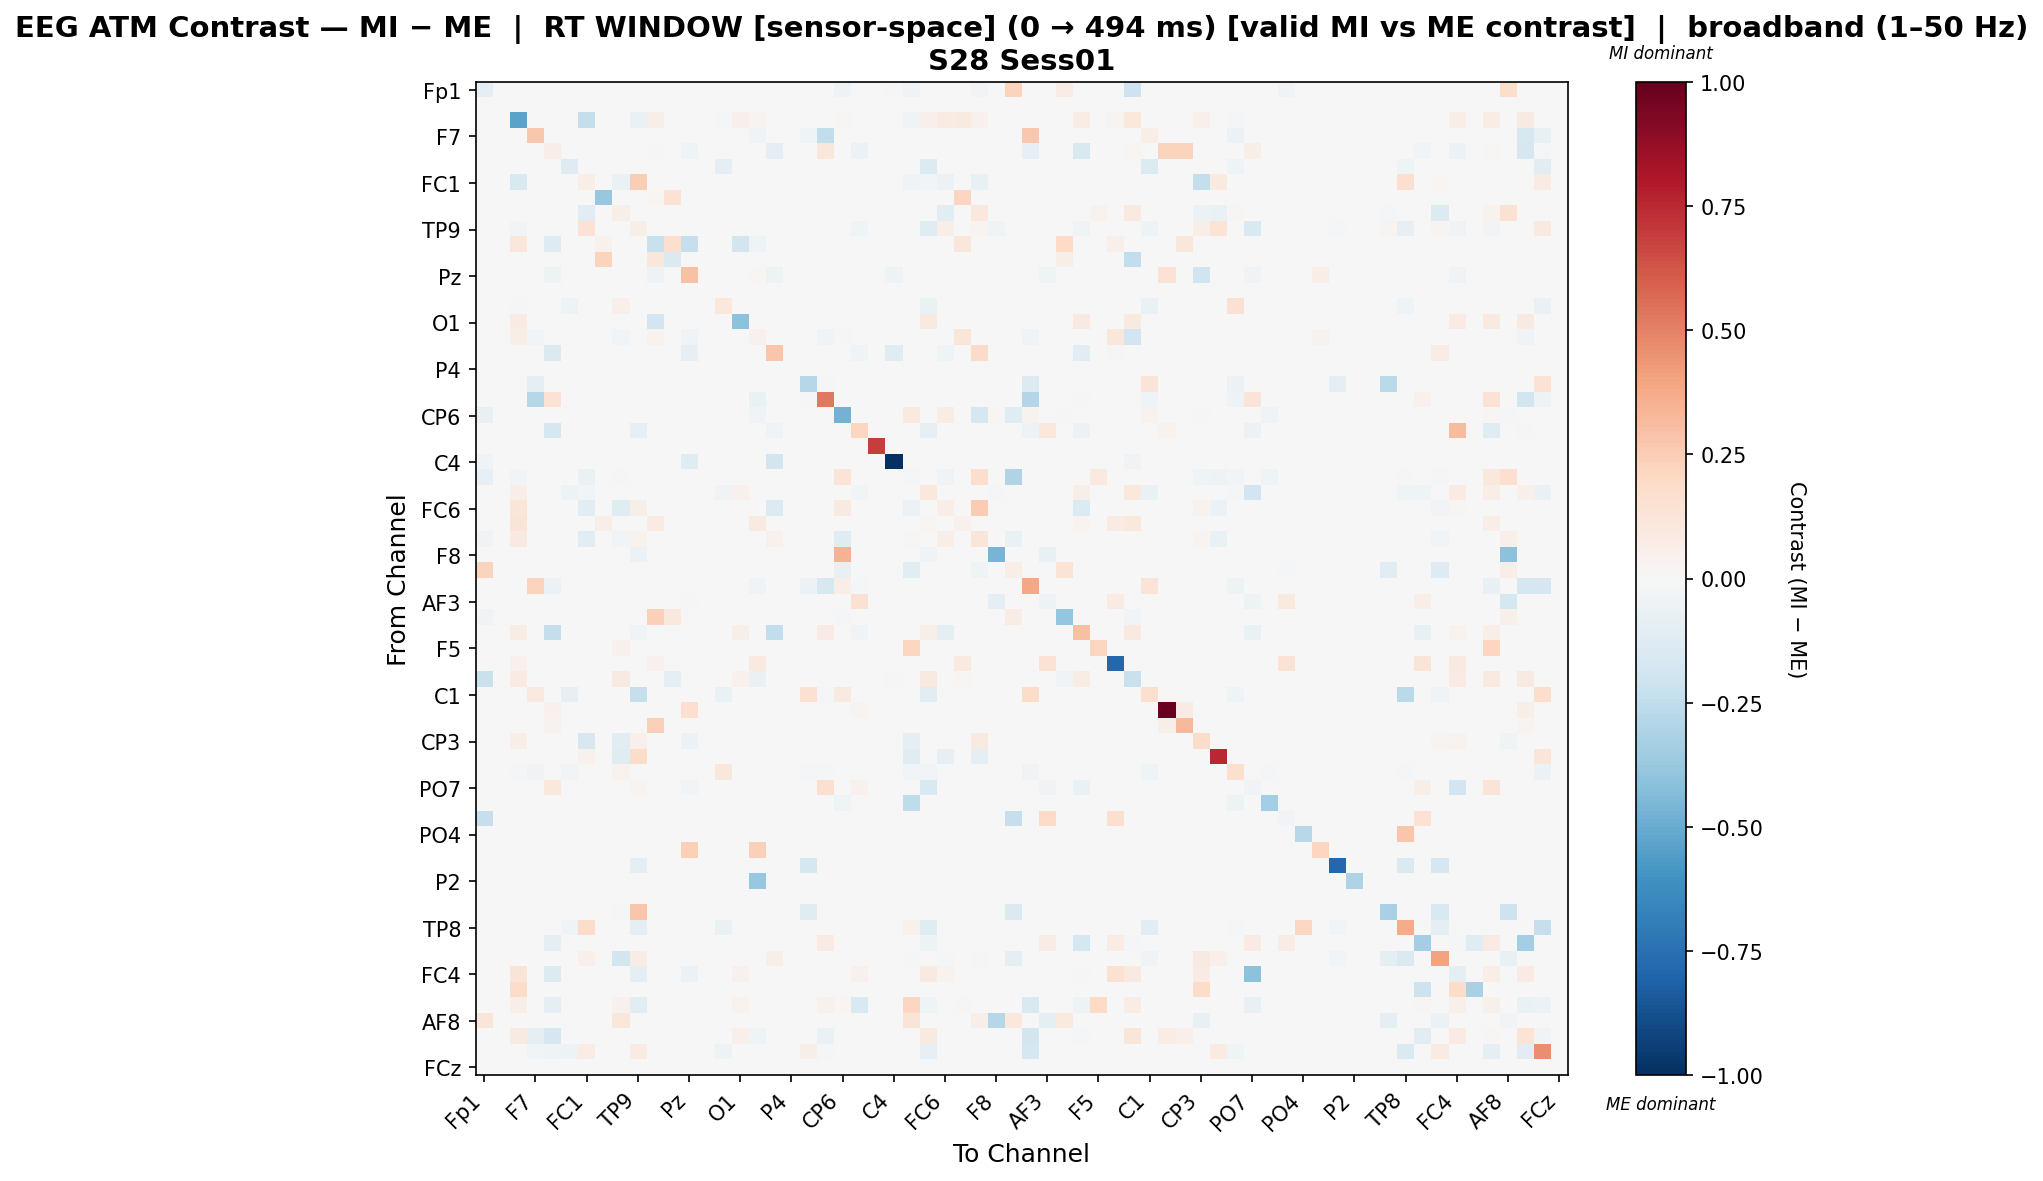

The file beside this chart, header and first rows:
, Fp1, Fz, F3, F7, FT9, FC5, FC1, C3, T7, TP9, CP5, CP1, Pz, P3, P7, O1, Oz, O2, P4, P8, TP10, CP6, CP2
Fp1, -0.09316, 0.0, 0.0, 0.0, 0.0, 0.0, 0.0, 0.0, 0.0, 0.0, 0.0, 0.0, 0.0, 0.0, 0.0, 0.0, 0.0, 0.0, 0.0, 0.0, 0.0, -0.05426, 0.0
Fz, 0.0, 0.0, 0.0, 0.0, 0.0, 0.0, 0.0, 0.0, 0.0, 0.0, 0.0, 0.0, 0.0, 0.0, 0.0, 0.0, 0.0, 0.0, 0.0, 0.0, 0.0, 0.0, 0.0
F3, 0.0, 0.0, -0.5328, 0.0, 0.0, 0.0, -0.2385, 0.0, 0.0, -0.0647, 0.0556, 0.0, 0.0, 0.0, -0.01249, 0.04922, 0.02933, 0.0, 0.0, 0.0, 0.0, 0.01351, 0.0
F7, 0.0, 0.0, 0.0, 0.2687, 0.0, 0.0, 0.0, 0.0, 0.0, 0.0, 0.0, 0.0, 0.0, 0.0, 0.0, 0.0, -0.0326, 0.0, 0.0, -0.04434, -0.249, 0.007703, 0.0
FT9, 0.0, 0.0, 0.0, 0.0, 0.06434, 0.0, 0.0, 0.0, 0.0, 0.0, -0.02279, 0.0, -0.03988, 0.0, 0.0, 0.0, -0.001628, -0.09139, 0.0, 0.0, 0.1138, 0.0, -0.06114
FC5, 0.0, 0.0, 0.0, 0.0, 0.0, -0.1321, 0.0, 0.0, 0.0, 0.0, 0.0, 0.0, 0.0, 0.0, -0.08848, 0.0, 0.0, 0.0, 0.0, 0.0, 0.0, 0.0, 0.0
FC1, 0.0, 0.0, -0.1557, 0.0, 0.0, 0.0, 0.06499, -0.004528, -0.0701, 0.2452, 0.0, 0.0, 0.0, 0.0, 0.0, 0.0, 0.0, 0.0, 0.0, 0.0, 0.0, 0.0, 0.0
C3, 0.0, 0.0, 0.0, 0.0, 0.0, 0.0, 0.0, -0.3804, 0.0, 0.003279, 0.0211, 0.1431, 0.0, 0.0, 0.0, 0.0, 0.0, 0.0, 0.0, 0.0, 0.0, 0.0, 0.0
T7, 0.001779, 0.0, 0.0, 0.0, 0.0, 0.0, -0.1167, -0.0007888, 0.05485, 0.0, 0.0, 0.0, 0.0, 0.0, 0.006583, 0.0, 0.005855, 0.0, 0.0, 0.0, 0.0, 0.001317, 0.0
TP9, 0.0, 0.0, -0.03014, 0.0, 0.0, 0.0, 0.1449, 0.0, 0.0, 0.05807, 0.0, 0.0, 0.0, 0.0, 0.0, 0.0, 0.0, 0.0, 0.0, 0.0, 0.0, 0.0, -0.04188
CP5, 0.0, 0.0, 0.1115, 0.0, -0.1297, 0.0, 0.0, 0.04467, 0.0, 0.0, -0.2209, 0.1675, -0.2295, 0.0, 0.0, -0.1827, -0.04534, 0.0, 0.0, 0.0, 0.0, 0.0, 0.0
CP1, 0.0, 0.0, 0.0, 0.0, 0.0, 0.0, 0.0, 0.2201, 0.0, 0.0, 0.1112, -0.1474, 0.0, 0.0, 0.0, 0.0, 0.0, 0.0, 0.0, 0.0, 0.0, 0.0, 0.0
Pz, 0.0, 0.0, -0.001136, 0.0, -0.05341, 0.0, -0.001136, 0.0, 0.0, 0.0, -0.05227, 0.0, 0.2944, 0.0, 0.0, 0.0, 0.01637, -0.05454, 0.0, 0.0, 0.0, 0.0, 0.0
P3, 0.0, 0.0, 0.0, 0.0, 0.0, 0.0, 0.0, 0.0, 0.0, 0.0, 0.0, 0.0, 0.0, 0.0, 0.0, 0.0, 0.0, 0.0, 0.0, 0.0, 0.0, 0.0, 0.0
P7, 0.0, 0.0, -0.01054, 0.0, 0.0, -0.05434, 0.0, 0.0, 0.04726, 0.0, 0.0, 0.0, 0.0, 0.0, 0.108, 0.0, 0.0, 0.0, 0.0, 0.0, 0.0, 0.0, 0.0
O1, 0.0, 0.0, 0.08376, 0.0, 0.0, 0.0, 0.0, 0.0, 0.0, 0.0, -0.1922, 0.0, 0.0, 0.0, 0.0, -0.4095, 0.0, 0.0, 0.0, 0.0, 0.0, 0.0, 0.0
Oz, 0.0, 0.0, 0.05728, -0.02565, 0.0, 0.0, 0.0, 0.0, -0.03049, 0.0, 0.03854, 0.0, -0.03511, 0.0, 0.0, 0.0, 0.04165, 0.0, 0.0, 0.0, -0.03848, -0.01677, 0.0
O2, 0.0, 0.0, 0.0, 0.0, -0.143, 0.0, 0.0, 0.0, 0.0, 0.0, 0.0, 0.0, -0.08347, 0.0, 0.0, 0.0, 0.0, 0.281, 0.0, 0.0, 0.0, 0.0, -0.04173
P4, 0.0, 0.0, 0.0, 0.0, 0.0, 0.0, 0.0, 0.0, 0.0, 0.0, 0.0, 0.0, 0.0, 0.0, 0.0, 0.0, 0.0, 0.0, 0.0, 0.0, 0.0, 0.0, 0.0
P8, 0.0, 0.0, 0.0, -0.08994, 0.0, 0.0, 0.0, 0.0, 0.0, 0.0, 0.0, 0.0, 0.0, 0.0, 0.0, 0.0, 0.0, 0.0, 0.0, -0.2818, -0.01967, 0.0, 0.0
TP10, 0.0, 0.0, 0.0, -0.2863, 0.1413, 0.0, 0.0, 0.0, 0.0, 0.0, 0.0, 0.0, 0.0, 0.0, 0.0, 0.0, -0.06991, 0.0, 0.0, -0.01573, 0.5268, 0.0, 0.0
CP6, -0.07214, 0.0, -0.004516, 0.00217, 0.0, 0.0, 0.0, 0.0, 0.0, 0.0, 0.0, 0.0, 0.0, 0.0, 0.0, 0.0, -0.03149, 0.0, 0.0, 0.0, 0.0, -0.4698, 0.0
CP2, 0.0, 0.0, 0.0, -0.001861, -0.1731, 0.0, 0.0, 0.0, 0.0, -0.08043, 0.0, 0.0, 0.00355, 0.0, 0.0, 0.0, 0.0, -0.03639, 0.0, 0.0, -0.001861, 0.0, 0.2173
Cz, 0.0, 0.0, 0.0, 0.0, 0.0, 0.0, 0.0, 0.0, 0.0, 0.0, 0.0, 0.0, 0.0, 0.0, 0.0, 0.0, 0.0, 0.0, 0.0, 0.0, 0.0, 0.0, 0.0
C4, -0.03544, 0.0, 0.0, 0.0, 0.0, 0.0, 0.0, 0.0, 0.0, 0.0, 0.0, 0.0, -0.1215, 0.0, 0.0, 0.0, 0.0, -0.1823, 0.0, 0.0, 0.0, 0.0, 0.0
T8, -0.08164, 0.0, -0.02797, 0.0, 0.0, 0.0, -0.06875, -0.0005952, 0.01292, 0.0, 0.0, 0.0, 0.0, 0.0, 0.0, 0.0, 0.0, 0.0, 0.0, 0.0, 0.0, 0.1361, 0.0
FT10, 0.0, 0.0, 0.06309, 0.0, 0.0, -0.048, -0.02769, 0.0, 0.0, -0.002548, 0.0, 0.0, 0.0, 0.0, -0.03877, 0.04668, 0.0, 0.0, 0.0, 0.0, 0.0, 0.0, -0.02815
FC6, 0.0, 0.0, 0.1243, 0.0, 0.0, 0.0, -0.1137, 0.0, -0.122, 0.05513, 0.0, 0.0, 0.0, 0.0, 0.0, 0.0, 0.0, -0.1339, 0.0, 0.0, 0.0, 0.09343, 0.0
FC2, 0.0, 0.0, 0.1253, 0.0, 0.0, 0.0, 0.0, 0.05598, 0.0, 0.0, 0.08086, 0.0, 0.0, 0.0, 0.0, 0.0, 0.08619, 0.0, 0.0, 0.0, 0.0, 0.0, 0.0
F4, -0.03474, 0.0, 0.09367, 0.0, 0.0007567, 0.0, -0.1068, -0.001014, -0.02374, 0.03165, 0.0, 0.0, 0.0, 0.0, 0.0, 0.0, 0.0, 0.04389, 0.0, 0.0, 0.0007567, -0.1203, 0.0
F8, 0.0, 0.0, 0.0, 0.0, 0.0, 0.0, 0.0, 0.0, 0.0, -0.06079, 0.0, 0.0, 0.0, 0.0, 0.0, 0.0, 0.0, 0.0, 0.0, 0.0, 0.0, 0.3498, 0.0
Fp2, 0.2238, 0.0, 0.0, 0.0, 0.0, 0.0, 0.0, 0.0, 0.0, 0.0, 0.0, 0.0, 0.0, 0.0, 0.0, 0.0, 0.0, 0.0, 0.0, 0.0, 0.0, -0.07362, 0.0
AF7, 0.0, 0.0, 0.0, 0.224, -0.06143, 0.0, 0.0, 0.0, 0.0, 0.0, 0.0, 0.0, 0.0, 0.0, 0.0, 0.0, -0.03643, 0.0, 0.0, -0.05875, -0.1631, 0.06872, -0.01286
AF3, 0.0, 0.0, 0.0, 0.0, 0.0, 0.0, 0.0, 0.0, 0.0, 0.0, 0.0, 0.0, -0.01729, 0.0, 0.0, 0.0, 0.0, -0.002881, 0.0, 0.0, 0.0, 0.0, 0.1486
AFz, -0.03466, 0.0, 0.0, 0.0, 0.0, 0.0, 0.0, 0.0, 0.0, 0.0, 0.2387, 0.1056, 0.0, 0.0, 0.0, 0.0, 0.0, 0.0, 0.0, 0.0, 0.0, -0.02147, 0.0
F1, 0.0, 0.0, 0.07714, 0.0, -0.242, 0.0, 0.0, 0.0, 0.0, -0.03781, 0.0, 0.0, 0.0, 0.0, 0.0, 0.05643, 0.0, -0.2423, 0.0, 0.0, 0.08222, 0.0, -0.03781
F5, 0.0, 0.0, 0.0, 0.0, 0.0, 0.0, 0.0, 0.0, 0.04524, 0.0, 0.0, 0.0, 0.0, 0.0, 0.0, 0.0, 0.0, 0.0, 0.0, 0.0, 0.0, 0.003351, 0.0
FT7, 0.0, 0.0, 0.04369, 0.0, 0.0, 0.0, 0.0, 0.0, 0.00104, 0.0, 0.04369, 0.0, 0.0, 0.0, 0.0, 0.0, 0.09466, 0.00104, 0.0, 0.0, 0.0, 0.0, 0.0
FC3, -0.2209, 0.0, 0.08414, 0.0, 0.0, 0.0, 0.0, 0.0, 0.08825, 0.0, 0.0, -0.09616, 0.0, 0.0, 0.0, 0.04326, -0.06979, 0.0, 0.0, 0.0, 0.0, 0.0, 0.0
C1, 0.0, 0.0, 0.0, 0.09757, 0.0, -0.07984, 0.0, 0.0, 0.0, -0.2314, 0.0, 0.0, 0.0, 0.0, -0.06448, 0.0, 0.0, 0.0, 0.0, 0.1501, -0.01842, 0.09022, 0.0
C5, 0.0, 0.0, 0.0, 0.0, 0.04432, 0.0, 0.0, 0.0, 0.0, 0.0, 0.0, 0.0, 0.1704, 0.0, 0.0, 0.0, 0.0, 0.0, 0.0, 0.0, 0.0, 0.0, 0.02727
TP7, 0.0, 0.0, 0.0, 0.0, 0.03328, 0.0, 0.0, 0.0, 0.0, 0.0, 0.2355, 0.0, 0.0, 0.0, 0.0, 0.0, 0.0, 0.0, 0.0, 0.0, 0.0, 0.0, 0.0
CP3, 0.0, 0.0, 0.06894, 0.0, 0.002788, 0.0, -0.1587, -0.001565, -0.1041, 0.04961, 0.0, 0.0, -0.06104, 0.0, 0.0, 0.0, 0.0, 0.0, 0.0, 0.0, 0.002788, -0.005071, 0.0
P1, 0.0, 0.0, 0.0, 0.0, 0.0, 0.0, 0.04487, -0.001361, -0.1198, 0.1836, 0.0, 0.0, 0.0, 0.0, 0.0, 0.0, 0.0, 0.0, 0.0, 0.0, 0.0, 0.0, 0.0
P5, 0.0, 0.0, -0.01489, -0.03262, 0.0, -0.02553, 0.0, 0.0, 0.03795, 0.0, 0.0, 0.0, 0.0, 0.0, 0.1099, 0.0, 0.0, 0.0, 0.0, -0.01702, -0.02128, 0.005422, 0.0
PO7, 0.0, 0.0, -0.0009459, -0.001402, 0.1029, 0.0, -0.0009459, 0.0, 0.0, 0.02553, 0.0, 0.0, -0.02838, 0.0, 0.0, 0.0, 0.0, 0.0, 0.0, 0.0, 0.1573, 0.0, 0.04554
PO3, 0.0, 0.0, 0.0, 0.0, 0.0, 0.0, 0.0, 0.0, 0.0, 0.0, 0.0, 0.0, 0.0, 0.0, 0.0, 0.0, 0.0, 0.0, 0.0, 0.0, 0.0, -0.04613, 0.0
POz, -0.2334, 0.0, 0.0, 0.0, 0.0, 0.0, 0.0, 0.0, 0.0, 0.0, 0.0, 0.0, 0.0, 0.0, 0.0, 0.0, 0.0, 0.0, 0.0, 0.0, 0.0, 0.0, 0.0
PO4, 0.0, 0.0, 0.0, 0.0, 0.0, 0.0, 0.0, 0.0, 0.0, 0.0, 0.0, 0.0, 0.0, 0.0, 0.0, 0.0, 0.0, 0.0, 0.0, 0.0, 0.0, 0.0, 0.0
PO8, 0.0, 0.0, 0.0, 0.0, 0.0, 0.0, 0.0, 0.0, 0.0, 0.0, 0.0, 0.0, 0.2356, 0.0, 0.0, 0.0, 0.2356, 0.0, 0.0, 0.0, 0.0, 0.0, 0.0
P6, 0.0, 0.0, 0.0, 0.0, 0.0, 0.0, 0.0, 0.0, 0.0, -0.1004, 0.0, 0.0, 0.0, 0.0, 0.0, 0.0, 0.0, 0.0, 0.0, -0.1789, 0.0, 0.0, 0.0
P2, 0.0, 0.0, 0.0, 0.0, 0.0, 0.0, 0.0, 0.0, 0.0, 0.0, 0.0, 0.0, 0.0, 0.0, 0.0, 0.0, -0.3826, 0.0, 0.0, 0.0, 0.0, 0.0, 0.0
CPz, 0.0, 0.0, 0.0, 0.0, 0.0, 0.0, 0.0, 0.0, 0.0, 0.0, 0.0, 0.0, 0.0, 0.0, 0.0, 0.0, 0.0, 0.0, 0.0, 0.0, 0.0, 0.0, 0.0
CP4, 0.0, 0.0, 0.0, 0.0, 0.0, 0.0, 0.0, 0.0, -0.01749, 0.2767, 0.0, 0.0, 0.0, 0.0, 0.0, 0.0, 0.0, 0.0, 0.0, -0.1202, 0.0, 0.0, 0.0
TP8, 0.0, 0.0, 0.0, 0.0, 0.0, -0.04365, 0.184, 0.0, 0.0, -0.08845, 0.0, 0.0, 0.0, 0.0, -0.06619, 0.0, 0.0, 0.0, 0.0, 0.0, 0.0, 0.0, 0.0
C6, 0.0, 0.0, 0.0, 0.0, -0.09544, 0.0, 0.0, 0.0, 0.0, -0.002857, 0.0, 0.0, 0.0, 0.0, 0.0, 0.0, 0.0, 0.0, 0.0, 0.0, 0.08051, 0.0, 0.0
C2, 0.0, 0.0, 0.0, 0.0, 0.0, 0.0, 0.05143, 0.0, -0.1859, 0.07326, 0.0, 0.0, 0.0, 0.0, 0.0, 0.0, 0.0, 0.05567, 0.0, 0.0, 0.0, 0.0, 0.0
FC4, 0.0, 0.0, 0.1257, 0.0, -0.1398, 0.0, -0.002056, 0.0, 0.001812, -0.08982, 0.0, 0.0, -0.06167, 0.0, 0.0, 0.0427, 0.0, 0.0, 0.0, 0.0, 0.0, 0.0, 0.04048
FT8, 0.0, 0.0, 0.1812, 0.0, 0.0, 0.0, 0.0, 0.0, 0.0, -0.004653, 0.0, 0.0, 0.0, 0.0, 0.0, 0.0, 0.0, 0.0, 0.0, 0.0, 0.0, 0.0, 0.0
F6, 0.0, 0.0, 0.05662, 0.0, -0.09659, 0.0, 0.0, 0.0, 0.04178, -0.1148, 0.0, 0.0, 0.0, 0.0, 0.0, 0.03857, 0.0, 0.0, 0.0, 0.0, 0.03999, 0.02012, -0.1552
... 4 more rows
